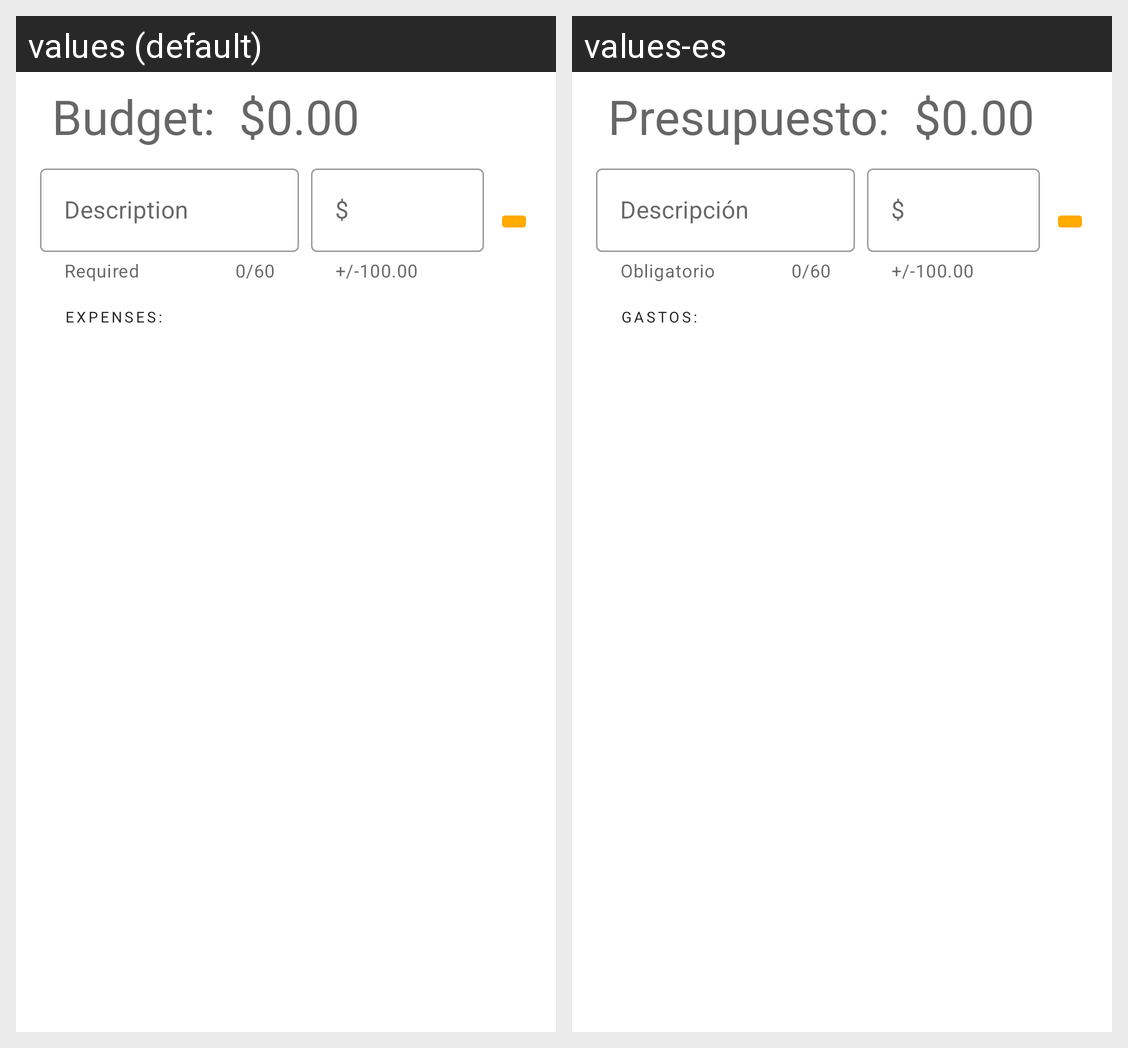

The same Android screen rendered under two of its app's locales, left to right. List the strings drawn on it with the default value and each locale's translation.
Android screen res/layout/activity_home.xml rendered under 2 locales, left to right: values (default), values-es. Device: Nexus 5 (rendered at 1080×1920; each locale shown at half size, 540×960, under a caption strip naming it); theme Theme.Mosca.
Strings drawn on this screen, with the default value and each locale's value (text and hints the layout hard-codes, and strings that could not be matched under every locale, appear in the picture but are not listed):

text_budget
  values: Budget:
  values-es: Presupuesto:

hint_description
  values: Description
  values-es: Descripción

help_require
  values: Required
  values-es: Obligatorio

hint_amount
  values: $
  values-es: $

text_expenses
  values: Expenses:
  values-es: Gastos:
